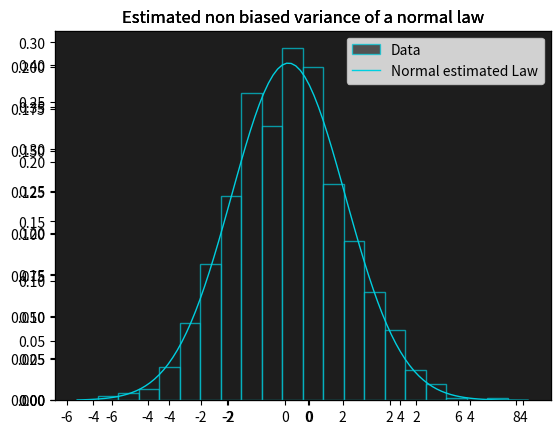

Write Python code to recreate this figure.
import numpy as np
import matplotlib.pyplot as plt

# Generate a random data
np.random.seed(42)  # For reproductibilty results
#Sample initialization
sample_50 = np.random.normal(loc=0, scale=2, size=50)
sample_100 = np.random.normal(loc=0, scale=2, size=100)
sample_1000 = np.random.normal(loc=0, scale=2, size=1000)
#Set colors
background = "#1d1d1d"
stroke = "#00CFE0"
#Definition of a the simulation model function
def simulation_normal_law_non_biased_estimator(data):
    # Calculate mean process
    mean_value = np.mean(data)
    variance_estimate = np.var(data, ddof=1)  # Utilisez ddof=1 pour obtenir la variance ajustée
    # Plot a histogram diagram
    plt.axes().set_facecolor(background)
    plt.hist(data, bins=20, density=True, alpha=0.7, color=background, label='Data',edgecolor=stroke, linewidth=1.0)

    # Tracer la distribution normale avec la moyenne et la variance estimée
    xmin, xmax = plt.xlim()
    x = np.linspace(xmin,xmax,100)
    p = (1 / np.sqrt(2 * np.pi * variance_estimate)) * np.exp(-0.5 * ((x - mean_value) / np.sqrt(variance_estimate))**2)
    plt.plot(x,p,'k',linewidth=1.0,label='Normal estimated Law',color=stroke)

    plt.title('Estimated non biased variance of a normal law')
    plt.legend()
    plt.show()

    # Afficher la moyenne et la variance estimée
    print(f'Emprical mean : {mean_value}')
    print(f'Non-biased estimated variance : {variance_estimate}')

#test the simulation model 
simulation_normal_law_non_biased_estimator(sample_50)
simulation_normal_law_non_biased_estimator(sample_100)
simulation_normal_law_non_biased_estimator(sample_1000)